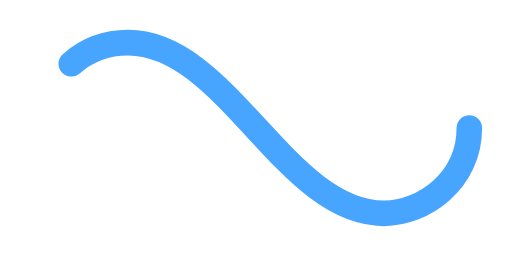
t = 0.00 s
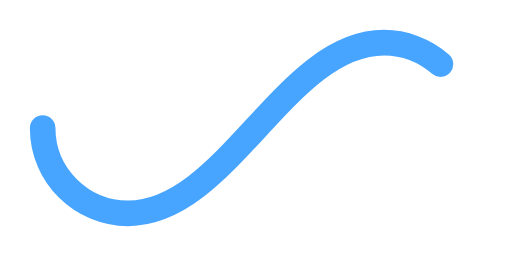
t = 0.50 s
t = 1.00 s: frame unchanged from t = 0.00 s, image omitted
t = 1.50 s: frame unchanged from t = 0.50 s, image omitted

The animated SVG that drew these frames (rendered in a browser with its animation timeline set to each time). Animation: 1 SMIL element (animate=1); one cycle of 2.00 s, repeats indefinitely.

<svg xmlns="http://www.w3.org/2000/svg" viewBox="0 0 300 150"><path fill="none" stroke="#47A5FF" stroke-width="15" stroke-linecap="round" stroke-dasharray="300 385" stroke-dashoffset="0" d="M275 75c0 31-27 50-50 50-58 0-92-100-150-100-28 0-50 22-50 50s23 50 50 50c58 0 92-100 150-100 24 0 50 19 50 50Z"><animate attributeName="stroke-dashoffset" calcMode="spline" dur="2" values="685;-685" keySplines="0 0 1 1" repeatCount="indefinite"></animate></path></svg>